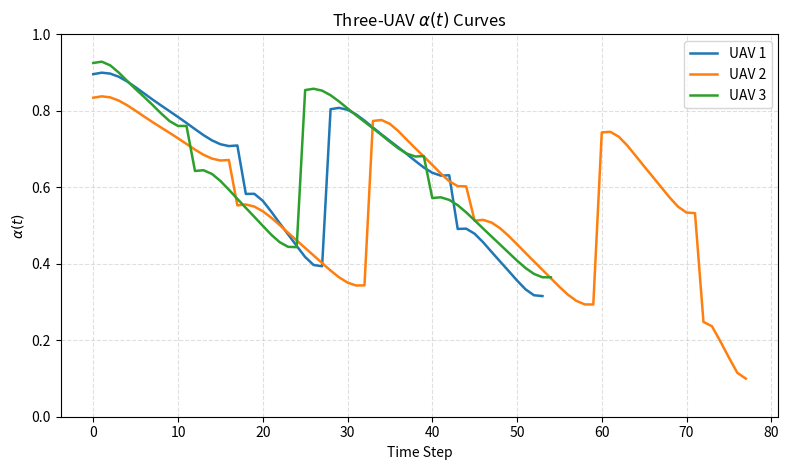

This chart was generated by the following Python code: (Note: this script raises an exception after producing the figure.)
import numpy as np
import matplotlib.pyplot as plt
from matplotlib.patches import Rectangle
import os



def build_alpha_curve(segment_defs):
    """Build a smooth, piecewise alpha(t) curve.

    segment_defs: list of tuples
        (length, start_alpha, end_alpha, amp)
    """
    parts = []
    for length, a0, a1, amp in segment_defs:
        x = np.linspace(0.0, 1.0, length)
        # 用 smoothstep 做更平滑的段间过渡
        smooth = 3.0 * x**2 - 2.0 * x**3
        base = a0 + (a1 - a0) * smooth
        # 更低频、更小幅的扰动，使曲线平滑且不完全规则
        wobble = amp * np.sin(1.6 * np.pi * x + 0.5) + 0.35 * amp * np.sin(3.2 * np.pi * x + 1.1)
        seg = np.clip(base + wobble, 0.0, 1.0)
        parts.append(seg)
    return np.concatenate(parts)


# === 插值加密轨迹的辅助函数 ===
def densify_trajectory(traj, subdiv=3, jitter_scale=0.12):
    """Insert slightly perturbed interpolation points between original trajectory points.

    The original path points are preserved exactly. Only the newly inserted
    interior points receive a small perpendicular offset so the rendered path
    looks less artificially straight.
    """
    traj = np.asarray(traj, dtype=float)
    if len(traj) < 2 or subdiv <= 0:
        return traj.copy()

    dense = [traj[0]]
    for i in range(len(traj) - 1):
        p0 = traj[i]
        p1 = traj[i + 1]
        vec = p1 - p0
        seg_len = np.linalg.norm(vec)

        if seg_len < 1e-8:
            for _ in range(subdiv):
                dense.append(p0.copy())
            dense.append(p1)
            continue

        # 与线段方向垂直的单位向量
        normal = np.array([-vec[1], vec[0]], dtype=float) / seg_len

        for k in range(1, subdiv + 1):
            alpha = k / float(subdiv + 1)
            pk = (1.0 - alpha) * p0 + alpha * p1

            # 仅对新插入点施加轻微偏移；中间点偏移略大，两端略小
            center_weight = np.sin(np.pi * alpha)
            sign = -1.0 if ((i + k) % 2 == 0) else 1.0
            offset_mag = jitter_scale * seg_len * center_weight * sign
            pk = pk + offset_mag * normal

            dense.append(pk)
        dense.append(p1)
    return np.asarray(dense)


def plot_alpha_curves(alpha_list, labels=None, save_path="alpha_three_uavs.png", dpi=300):
    fig, ax = plt.subplots(figsize=(8, 4.8))
    colors = ["tab:blue", "tab:orange", "tab:green"]
    if labels is None:
        labels = [f"UAV {i+1}" for i in range(len(alpha_list))]

    for i, alpha in enumerate(alpha_list):
        t = np.arange(len(alpha))
        ax.plot(t, alpha, linewidth=1.8, color=colors[i], label=labels[i])

    ax.set_xlabel("Time Step")
    ax.set_ylabel(r"$\alpha(t)$")
    ax.set_ylim(0.0, 1.0)
    ax.set_title(r"Three-UAV $\alpha(t)$ Curves")
    ax.grid(True, linestyle="--", alpha=0.4)
    ax.legend(fontsize=10, loc="upper right", frameon=True)

    plt.tight_layout()
    save_dir = os.path.dirname(save_path)
    if save_dir:
        os.makedirs(save_dir, exist_ok=True)
    plt.savefig(save_path, dpi=dpi, bbox_inches="tight")
    base, _ = os.path.splitext(save_path)
    plt.savefig(base + ".svg", bbox_inches="tight")
    plt.savefig(base + ".pdf", bbox_inches="tight")
    plt.show()


def plot_uav_trajectories(
    traj_list,
    targets=None,
    regions=None,
    map_size=(100, 100),
    title="Three-UAV Trajectories",
    save_path="uav_trajectories.png",
    show_start_end=True,
    dpi=300,
):
    """
    画 3 架无人机的二维轨迹图

    参数说明：
    ----------
    traj_list : list
        长度为 3 的列表，每个元素是 shape=(T,2) 的 numpy 数组，
        例如 traj_list = [traj_uav1, traj_uav2, traj_uav3]

    targets : list[tuple], optional
        目标真实位置列表，如 [(x1, y1), (x2, y2), ...]

    regions : list[tuple], optional
        潜在目标区域列表，如 [(cx, cy, r), ...]
        这里默认用圆形区域表示

    map_size : tuple
        地图范围 (width, height)

    title : str
        图标题

    save_path : str
        输出图片路径

    show_start_end : bool
        是否显示起点和终点

    dpi : int
        图片分辨率
    """

    fig, ax = plt.subplots(figsize=(8, 8))

    # ===== 颜色和标签 =====
    colors = ["tab:blue", "tab:orange", "tab:green"]
    labels = ["UAV 1", "UAV 2", "UAV 3"]

    # ===== 先画潜在目标区域（与 world_targets.py 一致：矩形区域） =====
    if regions is not None:
        for i, (xmin, xmax, ymin, ymax) in enumerate(regions):
            rect = Rectangle(
                (xmin, ymin),
                xmax - xmin,
                ymax - ymin,
                fill=False,
                linestyle="--",
                linewidth=1.5,
                alpha=0.8,
            )
            ax.add_patch(rect)
            cx = 0.5 * (xmin + xmax)
            cy = 0.5 * (ymin + ymax)
            ax.text(cx, ymax + 1.5, f"Region {i+1}", fontsize=10, ha="center")

    # ===== 画目标 =====
    if targets is not None:
        targets = np.array(targets)
        ax.scatter(
            targets[:, 0],
            targets[:, 1],
            marker="*",
            s=120,
            color="red",
            label="Targets",
            zorder=5
        )

    # ===== 画三条 UAV 轨迹（单一实线，不区分线型） =====
    for i, traj in enumerate(traj_list):
        traj = np.asarray(traj)

        ax.plot(
            traj[:, 0], traj[:, 1],
            linewidth=1.5,
            color=colors[i],
            label=labels[i]
        )

        if show_start_end:
            ax.scatter(traj[0, 0], traj[0, 1], marker="o", s=80, color=colors[i], edgecolors="black")
            ax.scatter(traj[-1, 0], traj[-1, 1], marker="s", s=70, color=colors[i], edgecolors="black")

            ax.text(traj[0, 0], traj[0, 1] + 1.0, f"S{i+1}", fontsize=10, ha="center")
            ax.text(traj[-1, 0], traj[-1, 1] + 1.0, f"E{i+1}", fontsize=10, ha="center")

    # ===== 坐标轴与排版 =====
    ax.set_xlim(0, map_size[0])
    ax.set_ylim(0, map_size[1])
    ax.set_aspect("equal")
    ax.set_xlabel("X")
    ax.set_ylabel("Y")
    # ax.set_title(title, fontsize=14)
    ax.grid(True, linestyle="--", alpha=0.4)
    ax.legend(fontsize=10, loc="center right", bbox_to_anchor=(-0.08, 0.8), frameon=True)

    plt.tight_layout(rect=[0.15, 0, 1, 1])
    save_dir = os.path.dirname(save_path)
    if save_dir:
        os.makedirs(save_dir, exist_ok=True)
    # 保存为高分辨率位图
    plt.savefig(save_path, dpi=dpi, bbox_inches="tight")

    # 同时保存为矢量图（论文推荐）
    base, _ = os.path.splitext(save_path)
    plt.savefig(base + ".svg", bbox_inches="tight")
    plt.savefig(base + ".pdf", bbox_inches="tight")
    plt.show()


if __name__ == "__main__":
    # ==========================================================
    # 下面这部分先放示例数据
    # 你后面只需要把 traj_uav1 / 2 / 3 替换成自己的轨迹即可
    # ==========================================================

    # ==========================================================
    # α(t) 曲线：与双分支门控含义一致的示意性时序
    # 高 α：更依赖 coarse branch（区域接近 / 全局引导）
    # 低 α：更依赖 fine branch（区域内精细搜索 / 目标附近）
    # ==========================================================
    alpha_uav1 = build_alpha_curve([
        (18, 0.88, 0.73, 0.020),   # approach Region 1
        (10, 0.57, 0.41, 0.016),   # sweep Region 1
        (15, 0.79, 0.65, 0.018),   # move to Region 3
        (11, 0.48, 0.33, 0.014),   # sweep Region 3
    ])

    alpha_uav2 = build_alpha_curve([
        (17, 0.82, 0.69, 0.018),   # approach Region 5
        (16, 0.54, 0.36, 0.016),   # sweep Region 5
        (12, 0.76, 0.62, 0.017),   # move to Region 6
        (15, 0.50, 0.31, 0.016),   # sweep Region 6
        (12, 0.73, 0.55, 0.017),   # move to Region 7
        (6, 0.24, 0.11, 0.010),    # tracking near target
    ])

    alpha_uav3 = build_alpha_curve([
        (12, 0.91, 0.78, 0.019),   # approach Region 2
        (13, 0.63, 0.46, 0.016),   # sweep Region 2
        (15, 0.84, 0.70, 0.018),   # move to Region 4
        (15, 0.56, 0.38, 0.015),   # sweep Region 4
    ])

    plot_alpha_curves(
        alpha_list=[alpha_uav1, alpha_uav2, alpha_uav3],
        labels=["UAV 1", "UAV 2", "UAV 3"],
        save_path="/home/coolas-fly/MARLlib/src/datas/figures/alpha_three_uavs.png",
        dpi=300,
    )

    traj_uav1 = np.array([
        # ===== Region 1 approach (强抖动接近) =====
        [8,8],[10,9],[9,11],[11,12],[10,14],[12,15],[14,16],[13,18],[15,19],[17,20],
        [16,21],[18,22],[20,21],[19,23],[21,24],[22,23],[21,25],[22,24],

        # ===== Region 1 sweep (斜向扫描，接近目标即结束) =====
        [17,16.5],[18,17],[19,17.5],
        [18.7,18.2],[17.9,18.9],[17.1,19.5],[16.3,20.0],
        [17.2,20.8],[18.0,21.4],[18.8,21.8],

        # ===== Move to Region 3（更隐式、更抖动） =====
        [21,24],[23,25],[24,27],[26,28],[27,30],[29,31],[28,33],[30,34],
        [32,35],[33,37],[35,38],[36,39],[38,40],[39,39.3],[40,38.6],

        # ===== Region 3 sweep（尽量向 frontier 扩展，不明显回头） =====
        [38,37.0],[39,37.5],
        [39.6,38.2],[38.8,37.0],[37.9,37.7],[37.0,40.3],
        [38.1,40.8],[39.2,41.0],[40.0,40.4],[40.8,39.6],[41.3,38.8]
    ])

    traj_uav2 = np.array([
        # ===== Approach Region 5（更隐式、更抖动） =====
        [90,10],[88,12],[89,14],[87,15],[85,17],[86,19],[84,20],[82,22],[80,23],[78,25],
        [76,24],[74,26],[72,28],[73,27],[72,29],[71,28],[70,30],

        # ===== Region 5 sweep（探索更充分，尽量不回头） =====
        [63,21.7],[63,24.3],[64,22.9],
        [65,23.6],[66,24.0],[67,24.6],[68,24.2],
        [67.2,26.0],[66.2,26.8],[65.1,27.5],[64.0,28.1],
        [62.9,28.6],[61.8,29.0],[62.8,29.4],

        # ===== Move to Region 6（不规则抖动，方向不固定） =====
        [62,31],[63.6,33.2],[65.8,34.1],[64.9,36.5],[67.3,37.4],[69.1,39.8],[68.0,41.0],[70.6,42.7],[72.2,44.1],[71.4,45.5],[73.8,46.7],[75.1,48.0],

        # ===== Region 6 sweep（探索更充分，尽量朝 frontier 大处扩展） =====
        [72,46],[73,47],[74,47.7],[75,48.4],[76,49.0],
        [77,49.6],[78,50.2],[79,50.8],[80,51.2],
        [79.3,52.0],[78.2,52.8],[77.0,53.6],[75.8,54.2],
        [74.6,54.8],[73.5,55.2],

        # ===== Move to Region 7（不规则抖动，方向不固定） =====
        [75,56],[76.7,57.6],[78.4,59.1],[77.6,61.4],[79.8,62.9],[81.1,65.6],[80.2,67.1],[82.5,69.8],[83.4,71.5],[82.6,73.8],[84.3,75.4],[84.0,78.0],

        # ===== Tracking =====
        [83,79],[84,80],[85,79.4],[85.4,78.4],[84.6,77.6],[83.8,78.2]
    ])

    traj_uav3 = np.array([
        # ===== Approach Region 2 (强抖动) =====
        [10,90],[12,88],[11,86],[13,84],[15,83],[14,81],[16,80],[18,79],[17,77],[19,76],[18,74],[16,74],

        # ===== Region 2 sweep（尽量前向扩展） =====
        [12,70],[13,71],[14,71.6],[15,72.2],[16,72.8],
        [17,73.5],[18,74.0],[18.6,74.8],[17.8,75.6],
        [16.8,76.2],[15.6,76.8],[14.4,77.3],[13.4,77.7],

        # ===== Move to Region 4（绕开 Region 3，从上侧进入，大小抖动混合） =====
        [17,77.8],[19.5,78.9],[18.2,77.4],[21.0,78.6],[23.8,77.1],[24.6,80.1],
        [25.7,77.8],[27.4,78.4],[30.2,79.6],[29.6,78.2],[31.8,79.0],[30.7,78.5],
        [34.1,79.4],[36.0,78.6],[35.1,79.8],[38.7,79.0],[40.5,79.4],[41.7,78.7],[44.0,78.0],

        # ===== Region 4 sweep（尽量前向扩展，不明显回头） =====
        [42,74],[43,75],[44,75.7],[45,76.3],[46,76.9],
        [47,77.4],[48,77.9],[49,78.3],
        [48.2,79.0],[47.0,79.5],[45.8,80.0],[44.6,80.3],[43.5,80.1],[44.2,79.2],[45.0,78.2]
    ])

    targets = [
        (18, 16),
        (14, 71),
        (42, 38),
        (45, 79),
        (68, 23),
        (80, 51),
        (84, 81),
    ]

    regions = [
        (14, 24, 14, 24),
        (10, 20, 68, 78),
        (34, 44, 34, 44),
        (42, 52, 72, 82),
        (60, 70, 20, 30),
        (72, 82, 46, 56),
        (78, 88, 74, 84),
    ]

    # 对轨迹做插值加密：保留原始路径点不变，只在相邻点之间插入中间点
    traj_uav1_dense = densify_trajectory(traj_uav1, subdiv=1, jitter_scale=0.08)
    traj_uav2_dense = densify_trajectory(traj_uav2, subdiv=1, jitter_scale=0.15)
    traj_uav3_dense = densify_trajectory(traj_uav3, subdiv=2, jitter_scale=0.05)

    plot_uav_trajectories(
        traj_list=[traj_uav1_dense, traj_uav2_dense, traj_uav3_dense],
        targets=targets,
        regions=regions,
        map_size=(100, 100),
        # title="Three-UAV Collaborative Reconnaissance over Seven 1:1 Target Regions",
        save_path="/home/coolas-fly/MARLlib/src/datas/figures/three_uav_trajectories.png",
        show_start_end=True,
        dpi=300,
    )
